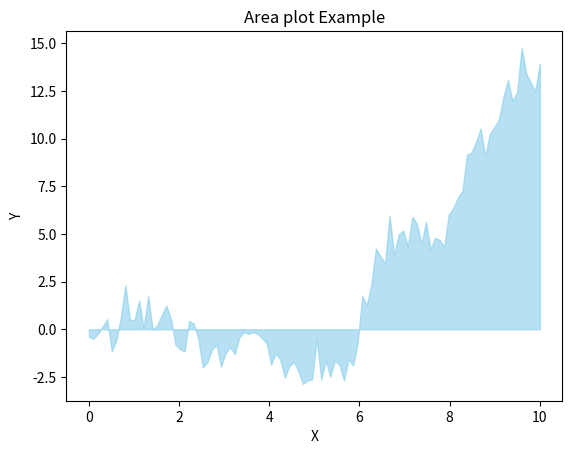

Source code (Python):
import matplotlib.pyplot as plt
import numpy as np
x=np.linspace(0,10,100)
y=np.cumsum(np.random.normal(0,1,100))
plt.fill_between(x,y,color='skyblue',alpha=0.6)
plt.xlabel('X')
plt.ylabel('Y')
plt.title('Area plot Example')
plt.show()
